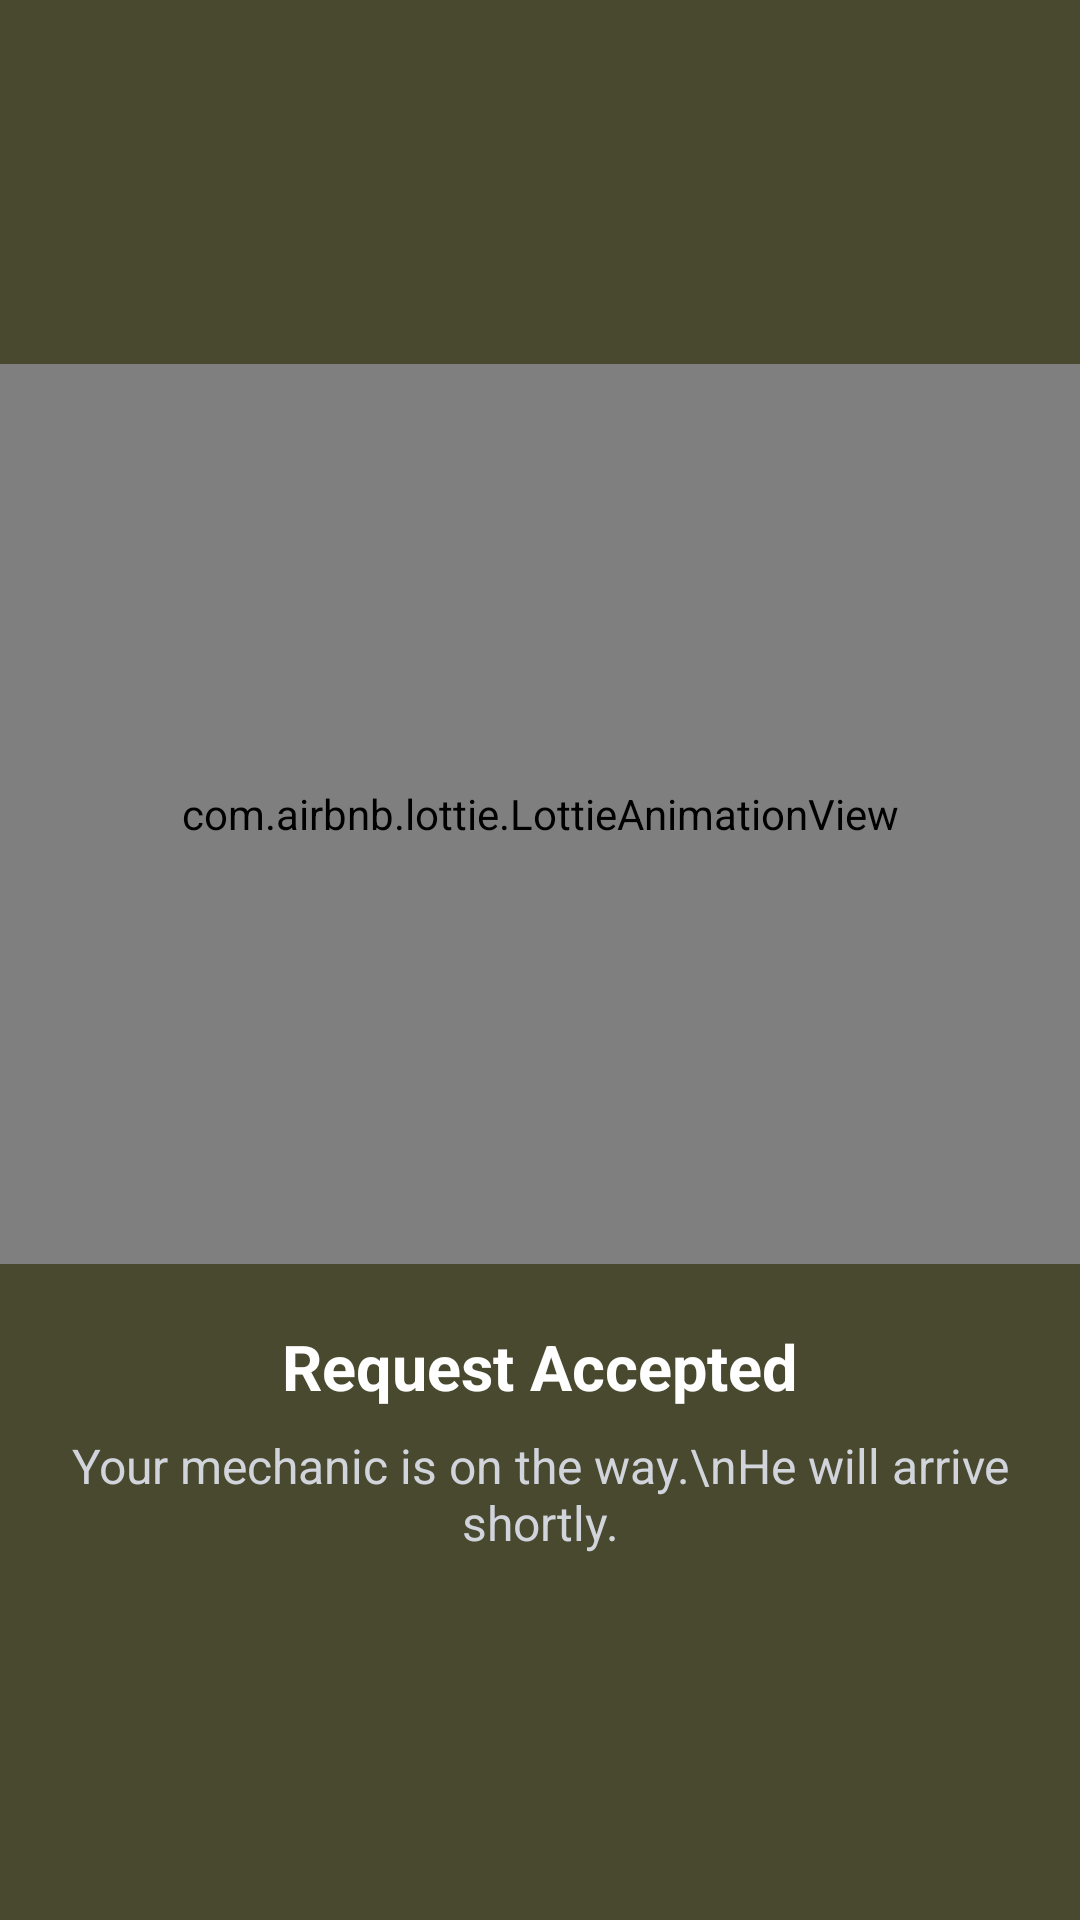

Write the Android layout XML for this screen, with the resource values it uses.
<!-- AndroidManifest.xml: application theme Theme.TregoApp -->
<!-- res/layout/fragment_customer_acceptance.xml -->
<?xml version="1.0" encoding="utf-8"?>
<LinearLayout xmlns:android="http://schemas.android.com/apk/res/android"
    xmlns:tools="http://schemas.android.com/tools"
    android:layout_width="match_parent"
    android:layout_height="match_parent"
    xmlns:app="http://schemas.android.com/apk/res-auto"
    android:gravity="center"
    android:orientation="vertical"
    android:background="#49492f">

    <com.airbnb.lottie.LottieAnimationView
        android:layout_width="match_parent"
        android:layout_height="300dp"
        app:lottie_autoPlay="true"
        app:lottie_loop="false"
        app:lottie_rawRes="@raw/handshake" />

    <TextView
        android:layout_marginTop="20dp"
        android:layout_width="wrap_content"
        android:layout_height="wrap_content"
        android:text="Request Accepted"
        android:textStyle="bold"
        android:textSize="21sp"
        android:textColor="#FFFFFF"/>

    <TextView
        android:layout_marginTop="8dp"
        android:layout_width="wrap_content"
        android:layout_height="wrap_content"
        android:gravity="center"
        android:text="Your mechanic is on the way.\nHe will arrive shortly."
        android:textSize="16sp"
        android:textColor="#D1D5DB"/>

</LinearLayout>
<!-- resources referenced by this layout -->
<resources>
  <style name="Theme.TregoApp" parent="Base.Theme.TregoApp" />
  <style name="Base.Theme.TregoApp" parent="Theme.Material3.DayNight.NoActionBar">
          <item name="colorPrimary">@color/primary_color</item>
          <item name="android:statusBarColor">@color/secondary_color</item>
          <item name="android:windowLightStatusBar">true</item>
      </style>
  <color name="primary_color">#FFE429</color>
  <color name="secondary_color">#FFFFFFFF</color>
</resources>
